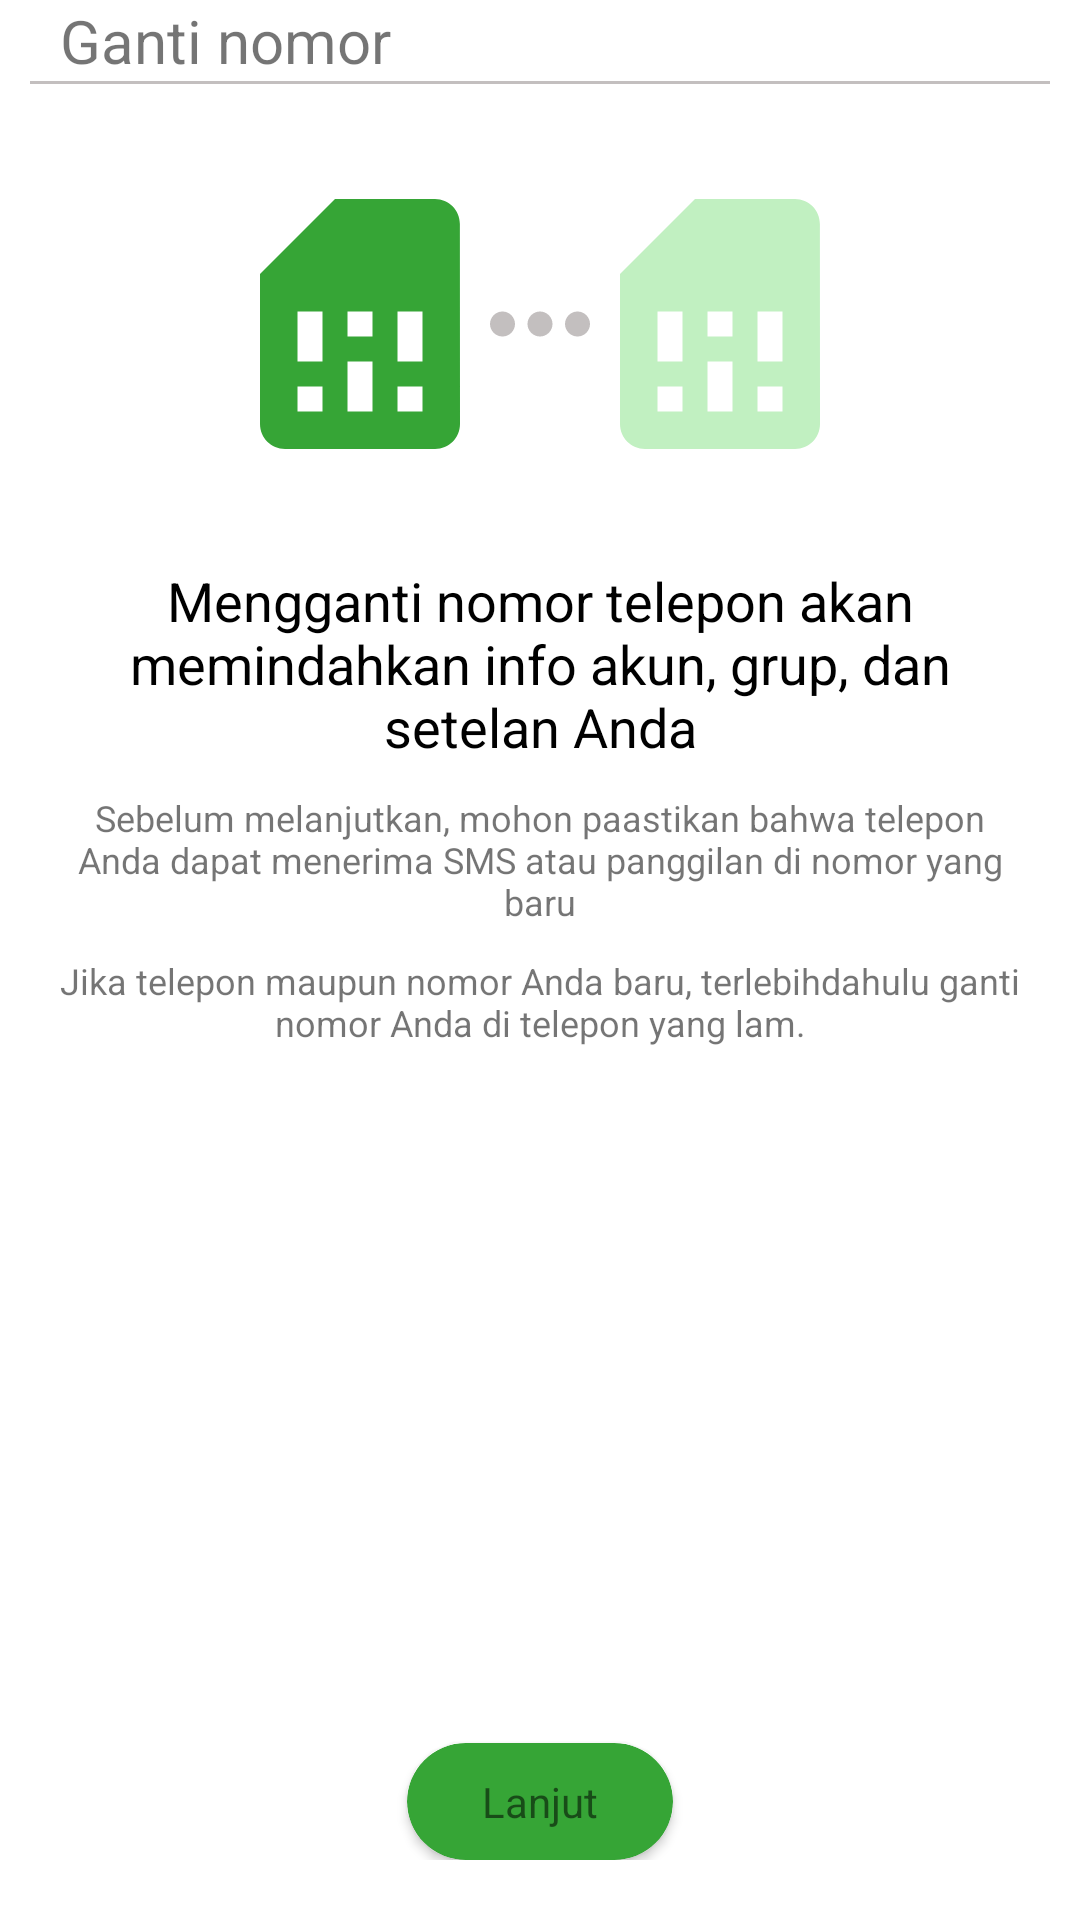

Android layout source for this screen:
<!-- AndroidManifest.xml: application theme Theme.WhatsApp -->
<!-- res/layout/activityganti_nomor.xml -->
<?xml version="1.0" encoding="utf-8"?>
<LinearLayout xmlns:android="http://schemas.android.com/apk/res/android"
    xmlns:app="http://schemas.android.com/apk/res-auto"
    android:id="@+id/btnGantiNomor"
    android:layout_width="match_parent"
    android:layout_height="wrap_content"
    android:orientation="vertical">

    <RelativeLayout
        android:id="@+id/bar_atas_setelan"
        android:layout_width="match_parent"
        android:layout_height="wrap_content"
        android:orientation="horizontal">

        <ImageView
            android:id="@+id/btnKembali"
            android:layout_width="wrap_content"
            android:layout_height="wrap_content"
            android:layout_alignParentStart="true"
            android:padding="10dp"
            android:src="@drawable/baseline_west_24" />

        <TextView
            android:layout_width="wrap_content"
            android:layout_height="wrap_content"
            android:layout_centerInParent="true"
            android:layout_toRightOf="@+id/btnKembali"
            android:text="Ganti nomor"
            android:textSize="20dp" />

    </RelativeLayout>

    <View
        android:layout_width="match_parent"
        android:layout_height="1dp"
        android:layout_marginHorizontal="10dp"
        android:background="@color/gray" />

    <LinearLayout
        android:layout_gravity="center"
        android:layout_width="wrap_content"
        android:layout_height="wrap_content"
        android:orientation="horizontal">
        <androidx.appcompat.widget.AppCompatImageView
            android:layout_marginVertical="30dp"
            android:layout_width="70dp"
            android:layout_height="100dp"
            android:src="@drawable/baseline_sim_card_24"
            android:tint="@color/Hijau_sedang"
            android:scaleType="centerCrop"/>

        <androidx.appcompat.widget.AppCompatImageView
            android:layout_marginVertical="30dp"
            android:layout_width="50dp"
            android:layout_height="100dp"
            android:src="@drawable/baseline_more_horiz_24"
            android:tint="@color/gray"/>


        <androidx.appcompat.widget.AppCompatImageView
            android:layout_marginVertical="30dp"
            android:layout_width="70dp"
            android:layout_height="100dp"
            android:scaleType="centerCrop"
            android:src="@drawable/baseline_sim_card_24"
            android:tint="@color/Hijau_muda_lembut"/>

    </LinearLayout>

    <TextView
        android:textColor="@color/black"
        android:gravity="center"
        android:layout_marginHorizontal="20dp"
        android:layout_width="match_parent"
        android:layout_height="wrap_content"
        android:textSize="18dp"
        android:text="Mengganti nomor telepon akan memindahkan info akun, grup, dan setelan Anda"/>
    <TextView
        android:layout_marginTop="10dp"
        android:gravity="center"
        android:layout_marginHorizontal="20dp"
        android:layout_width="match_parent"
        android:layout_height="wrap_content"
        android:textSize="12dp"
        android:text="Sebelum melanjutkan, mohon paastikan bahwa telepon Anda dapat menerima SMS atau panggilan di nomor yang baru"/>
    <TextView
        android:layout_marginTop="10dp"
        android:gravity="center"
        android:layout_marginHorizontal="20dp"
        android:layout_width="match_parent"
        android:layout_height="wrap_content"
        android:textSize="12dp"
        android:text="Jika telepon maupun nomor Anda baru, terlebihdahulu ganti nomor Anda di telepon yang lam."/>

    <RelativeLayout
        android:layout_marginBottom="20dp"
        android:layout_width="match_parent"
        android:layout_height="wrap_content">
        <androidx.cardview.widget.CardView
            app:cardCornerRadius="20dp"
            android:layout_centerHorizontal="true"
            android:layout_alignParentBottom="true"
            android:layout_width="wrap_content"
            android:layout_height="wrap_content"
            android:backgroundTint="@color/Hijau_sedang">
            <TextView
                android:paddingVertical="10dp"
                android:paddingHorizontal="25dp"
                android:layout_width="match_parent"
                android:layout_height="wrap_content"
                android:text="Lanjut"/>
        </androidx.cardview.widget.CardView>
    </RelativeLayout>
</LinearLayout>
<!-- resources referenced by this layout -->
<resources>
  <color name="Hijau_muda_lembut">#C1F0C1</color>
  <color name="Hijau_sedang">#36A536</color>
  <color name="black">#FF000000</color>
  <color name="gray">#C3BFBF</color>
  <!-- drawable baseline_more_horiz_24 (drawable) -->
  <vector xmlns:android="http://schemas.android.com/apk/res/android" android:height="24dp" android:tint="#5D5D04" android:viewportHeight="24" android:viewportWidth="24" android:width="24dp">
        
      <path android:fillColor="@android:color/white" android:pathData="M6,10c-1.1,0 -2,0.9 -2,2s0.9,2 2,2 2,-0.9 2,-2 -0.9,-2 -2,-2zM18,10c-1.1,0 -2,0.9 -2,2s0.9,2 2,2 2,-0.9 2,-2 -0.9,-2 -2,-2zM12,10c-1.1,0 -2,0.9 -2,2s0.9,2 2,2 2,-0.9 2,-2 -0.9,-2 -2,-2z"/>
      
  </vector>
  <!-- drawable baseline_sim_card_24 (drawable) -->
  <vector xmlns:android="http://schemas.android.com/apk/res/android" android:height="24dp" android:tint="#5D5D04" android:viewportHeight="24" android:viewportWidth="24" android:width="24dp">
        
      <path android:fillColor="@android:color/white" android:pathData="M19.99,4c0,-1.1 -0.89,-2 -1.99,-2h-8L4,8v12c0,1.1 0.9,2 2,2h12.01c1.1,0 1.99,-0.9 1.99,-2l-0.01,-16zM9,19L7,19v-2h2v2zM17,19h-2v-2h2v2zM9,15L7,15v-4h2v4zM13,19h-2v-4h2v4zM13,13h-2v-2h2v2zM17,15h-2v-4h2v4z"/>
      
  </vector>
  <style name="Theme.WhatsApp" parent="Theme.MaterialComponents.DayNight.DarkActionBar">
          
          <item name="colorPrimary">@color/purple_500</item>
          <item name="colorPrimaryVariant">@color/purple_700</item>
          <item name="colorOnPrimary">@color/white</item>
          
          <item name="colorSecondary">@color/purple_200</item>
          <item name="colorSecondaryVariant">@color/teal_700</item>
          <item name="colorOnSecondary">@color/black</item>
          
          <item name="android:statusBarColor">?attr/colorPrimaryVariant</item>
          
      </style>
  <color name="purple_500">#FF6200EE</color>
  <color name="purple_700">#FF3700B3</color>
  <color name="white">#FFFFFFFF</color>
  <color name="purple_200">#FFBB86FC</color>
  <color name="teal_700">#FF018786</color>
</resources>
